pico-8 play session: no input (idle), after a click and taps of 🅾, ❎, 🅾+❎, 🅾 in the second before t = 0

[t = 1 s] idle ~1s (no d-pad/buttons)
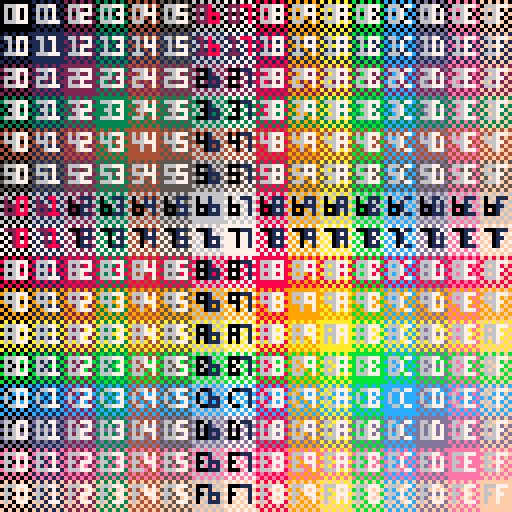

pico-8 cartridge
version 43
__lua__

cls()
fillp(0b0101101001011010)
for n=0,255 do
	cx=(n%16)
	cy=(n\16)
	x=cx*8
	y=cy*8
	
	c1=6
	c2=7
	if min(cx,cy)<=1 and (max(cx,cy) == 6 or max(cx,cy) == 7) then c1, c2 = 2,8
	elseif cx==7 or cy==7 or cx==6 or cy==6 then c1,c2 = 0,1
	end
	
	rectfill(x,y,x+8,y+8,n)
	fset(n,n)
	print(sub(tostr(n,true),5,5),x+1,y+1,c1)
	print(sub(tostr(n,true),6,6),x+4,y+1,c2)
end

for y=0,127 do
	for x=0,127 do
		sset(x,y,pget(x,y))
	end
end

for i = 0x2000,0x2fff,2 do
  poke(i, (i >>> 8) & 0xff, i & 0xff)
end

cstore()
__gfx__
00000000101010102020202030303030404040405050505060606060707070708080808090909090a0a0a0a0b0b0b0b0c0c0c0c0d0d0d0d0e0e0e0e0f0f0f0f0
066677700666770106667772066677730666747406667775022286060222888706667778066677790666777a0666777b0666077c0666770d0666777e0666777f
06067070161617102626207036363070464670705656705062628060727270808686707096967070a6a67070b6b67070c6c670c0d6d67070e6e670e0f6f670f0
060670700606070106067772060607730606777406067775020288860202078706067778060677790606777a0606770b06067c0c06067d7d0606770e0606770f
06067070161617102626702036363070464640705656507062628080727270808686707096969070a6a67070b6b67070c6c670c0d6d67070e6e670e0f6f670f0
0666777006667771066677720666777306660474066677750222888602220787066677780666097906667a7a0666777b0666077c0666777d0666777e06667f0f
00000000101010102020202030303030404040405050505060606060707070708080808090909090a0a0a0a0b0b0b0b0c0c0c0c0d0d0d0d0e0e0e0e0f0f0f0f0
000000000101010102020202030303030404040405050505060606060707070708080808090909090a0a0a0a0b0b0b0b0c0c0c0c0d0d0d0d0e0e0e0e0f0f0f0f
01010101111111112121212131313131414141415151515161616161717171718181818191919191a1a1a1a1b1b1b1b1c1c1c1c1d1d1d1d1e1e1e1e1f1f1f1f1
16607770166177111662777216637773166474741665777512268616122788871668777816697779166a777a166b777b166c177c166d771d166e777e166f777f
01617171116117112161217131613171416171715161715161218161712171818161717191617171a1617171b1617171c16171c1d1617171e16171e1f16171f1
106070701161171112627772136317731464777415657775162688861727178718687778196977791a6a777a1b6b771b1c6c7c1c1d6d7d7d1e6e771e1f6f771f
01617171116117112161712131613171416141715161517161218181712171818161717191619171a1617171b1617171c16171c1d1617171e16171e1f16171f1
1666777016667771166677721666777316661474166677751222888612221787166677781666197916667a7a1666777b1666177c1666777d1666777e16667f1f
01010101111111112121212131313131414141415151515161616161717171718181818191919191a1a1a1a1b1b1b1b1c1c1c1c1d1d1d1d1e1e1e1e1f1f1f1f1
101010101111111112121212131313131414141415151515161616161717171718181818191919191a1a1a1a1b1b1b1b1c1c1c1c1d1d1d1d1e1e1e1e1f1f1f1f
02020202121212122222222232323232424242425252525262626262727272728282828292929292a2a2a2a2b2b2b2b2c2c2c2c2d2d2d2d2e2e2e2e2f2f2f2f2
266677702666772126667772266677732666747426667775200016262000111726667778266677792666777a2666777b2666277c2666772d2666777e2666777f
02067272121617122226227232363272424672725256725262601262727072128286727292967272a2a67272b2b67272c2c672c2d2d67272e2e672e2f2f672f2
266670702666272126667772266627732666777426667775200011162000271726667778266677792666777a2666772b26667c2c26667d7d2666772e2666772f
06027272161217122622722236323272464242725652527260621212707272128682727296929272a6a27272b6b27272c6c272c2d6d27272e6e272e2f6f272f2
2666777026667771266677722666777326662474266677752000111620002717266677782666297926667a7a2666777b2666277c2666777d2666777e26667f2f
02020202121212122222222232323232424242425252525262626262727272728282828292929292a2a2a2a2b2b2b2b2c2c2c2c2d2d2d2d2e2e2e2e2f2f2f2f2
202020202121212122222222232323232424242425252525262626262727272728282828292929292a2a2a2a2b2b2b2b2c2c2c2c2d2d2d2d2e2e2e2e2f2f2f2f
03030303131313132323232333333333434343435353535363636363737373738383838393939393a3a3a3a3b3b3b3b3c3c3c3c3d3d3d3d3e3e3e3e3f3f3f3f3
366677703666773136667772366677733666747436667775300016363000111736667778366677793666777a3666777b3666377c3666773d3666777e3666777f
03067373131617132326237333363373434673735356735363601363737073138386737393967373a3a67373b3b67373c3c673c3d3d67373e3e673e3f3f673f3
306670703166373132667772336637733466777435667775360011163700371738667778396677793a66777a3b66773b3c667c3c3d667d7d3e66773e3f66773f
03067373131617132326732333363373434643735356537363601313737073138386737393969373a3a67373b3b67373c3c673c3d3d67373e3e673e3f3f673f3
3666777036667771366677723666777336663474366677753000111630003717366677783666397936667a7a3666777b3666377c3666777d3666777e36667f3f
03030303131313132323232333333333434343435353535363636363737373738383838393939393a3a3a3a3b3b3b3b3c3c3c3c3d3d3d3d3e3e3e3e3f3f3f3f3
303030303131313132323232333333333434343435353535363636363737373738383838393939393a3a3a3a3b3b3b3b3c3c3c3c3d3d3d3d3e3e3e3e3f3f3f3f
04040404141414142424242434343434444444445454545464646464747474748484848494949494a4a4a4a4b4b4b4b4c4c4c4c4d4d4d4d4e4e4e4e4f4f4f4f4
464677704646774146467772464677734646747446467775404016464040111746467778464677794646777a4646777b4646477c4646774d4646777e4646777f
06067474161617142626247436363474464674745656745460601464707074148686747496967474a6a67474b6b67474c6c674c4d6d67474e6e674e4f6f674f4
466670704666474146667772466647734666777446667775400011164000471746667778466677794666777a4666774b46667c4c46667d7d4666774e4666774f
04067474141617142426742434363474444644745456547464601414747074148486747494969474a4a67474b4b67474c4c674c4d4d67474e4e674e4f4f674f4
404677704146777142467772434677734446447445467775464011164740471748467778494649794a467a7a4b46777b4c46477c4d46777d4e46777e4f467f4f
04040404141414142424242434343434444444445454545464646464747474748484848494949494a4a4a4a4b4b4b4b4c4c4c4c4d4d4d4d4e4e4e4e4f4f4f4f4
404040404141414142424242434343434444444445454545464646464747474748484848494949494a4a4a4a4b4b4b4b4c4c4c4c4d4d4d4d4e4e4e4e4f4f4f4f
05050505151515152525252535353535454545455555555565656565757575758585858595959595a5a5a5a5b5b5b5b5c5c5c5c5d5d5d5d5e5e5e5e5f5f5f5f5
566677705666775156667772566677735666747456667775500016565000111756667778566677795666777a5666777b5666577c5666775d5666777e5666777f
06057575161517152625257536353575464575755655755560651565707575158685757596957575a6a57575b6b57575c6c575c5d6d57575e6e575e5f6f575f5
566670705666575156667772566657735666777456667775500011165000571756667778566677795666777a5666775b56667c5c56667d7d5666775e5666775f
05067575151617152526752535363575454645755556557565601515757075158586757595969575a5a67575b5b67575c5c675c5d5d67575e5e675e5f5f675f5
5666777056667771566677725666777356665474566677755000111650005717566677785666597956667a7a5666777b5666577c5666777d5666777e56667f5f
05050505151515152525252535353535454545455555555565656565757575758585858595959595a5a5a5a5b5b5b5b5c5c5c5c5d5d5d5d5e5e5e5e5f5f5f5f5
505050505151515152525252535353535454545455555555565656565757575758585858595959595a5a5a5a5b5b5b5b5c5c5c5c5d5d5d5d5e5e5e5e5f5f5f5f
06060606161616162626262636363636464646465656565666666666767676768686868696969696a6a6a6a6b6b6b6b6c6c6c6c6d6d6d6d6e6e6e6e6f6f6f6f6
62608880626188616062111260631113606414146065111560661666606711176068111860691119606a111a606b111b606c611c606d116d606e111e606f111f
02068686121618162026261630363616404616165056165660661666707676168086161690961616a0a61616b0b61616c0c616c6d0d61616e0e616e6f0f616f6
622280806222686160001112600061136000111460001115600011166000671760001118600011196000111a6000116b60001c6c60001d1d6000116e6000116f
02028686121218162020162630303616404046165050561660601616707076168080161690909616a0a01616b0b01616c0c016c6d0d01616e0e016e6f0f016f6
6222888062228881600011126000111360006414600011156000111660006717600011186000691960001a1a6000111b6000611c6000111d6000111e60001f6f
06060606161616162626262636363636464646465656565666666666767676768686868696969696a6a6a6a6b6b6b6b6c6c6c6c6d6d6d6d6e6e6e6e6f6f6f6f6
606060606161616162626262636363636464646465656565666666666767676768686868696969696a6a6a6a6b6b6b6b6c6c6c6c6d6d6d6d6e6e6e6e6f6f6f6f
07070707171717172727272737373737474747475757575767676767777777778787878797979797a7a7a7a7b7b7b7b7c7c7c7c7d7d7d7d7e7e7e7e7f7f7f7f7
722288807222887170001112700011137000141470001115700016767000111770001118700011197000111a7000111b7000711c7000117d7000111e7000111f
07028787171218172720271737303717474017175750175767601767777077178780171797901717a7a01717b7b01717c7c017c7d7d01717e7e017e7f7f017f7
707280807172787172701112737071137470111475701115767011167770771778701118797011197a70111a7b70117b7c701c7c7d701d1d7e70117e7f70117f
07028787171218172720172737303717474047175750571767601717777077178780171797909717a7a01717b7b01717c7c017c7d7d01717e7e017e7f7f017f7
707288807172888172701112737011137470741475701115767011167770771778701118797079197a701a1a7b70111b7c70711c7d70111d7e70111e7f701f7f
07070707171717172727272737373737474747475757575767676767777777778787878797979797a7a7a7a7b7b7b7b7c7c7c7c7d7d7d7d7e7e7e7e7f7f7f7f7
707070707171717172727272737373737474747475757575767676767777777778787878797979797a7a7a7a7b7b7b7b7c7c7c7c7d7d7d7d7e7e7e7e7f7f7f7f
08080808181818182828282838383838484848485858585868686868787878788888888898989898a8a8a8a8b8b8b8b8c8c8c8c8d8d8d8d8e8e8e8e8f8f8f8f8
866677708666778186667772866677738666747486667775800016868000111786667778866677798666777a8666777b8666877c8666778d8666777e8666777f
06067878161617182626287836363878464678785656785860601868707078188686787896967878a6a67878b6b67878c6c678c8d6d67878e6e678e8f6f678f8
866670708666878186667772866687738666777486667775800011168000871786667778866677798666777a8666778b86667c8c86667d7d8666778e8666778f
06067878161617182626782836363878464648785656587860601818707078188686787896969878a6a67878b6b67878c6c678c8d6d67878e6e678e8f6f678f8
8666777086667771866677728666777386668474866677758000111680008717866677788666897986667a7a8666777b8666877c8666777d8666777e86667f8f
08080808181818182828282838383838484848485858585868686868787878788888888898989898a8a8a8a8b8b8b8b8c8c8c8c8d8d8d8d8e8e8e8e8f8f8f8f8
808080808181818182828282838383838484848485858585868686868787878788888888898989898a8a8a8a8b8b8b8b8c8c8c8c8d8d8d8d8e8e8e8e8f8f8f8f
09090909191919192929292939393939494949495959595969696969797979798989898999999999a9a9a9a9b9b9b9b9c9c9c9c9d9d9d9d9e9e9e9e9f9f9f9f9
966677709666779196667772966677739666747496667775900016969000111796667778966677799666777a9666777b9666977c9666779d9666777e9666777f
06067979161617192626297936363979464679795656795960601969707079198686797996967979a6a67979b6b67979c6c679c9d6d67979e6e679e9f6f679f9
966670709666979196667772966697739666777496667775900011169000971796667778966677799666777a9666779b96667c9c96667d7d9666779e9666779f
09067979191617192926792939363979494649795956597969601919797079198986797999969979a9a67979b9b67979c9c679c9d9d67979e9e679e9f9f679f9
909677709196777192967772939677739496947495967775969011169790971798967778999699799a967a7a9b96777b9c96977c9d96777d9e96777e9f967f9f
09090909191919192929292939393939494949495959595969696969797979798989898999999999a9a9a9a9b9b9b9b9c9c9c9c9d9d9d9d9e9e9e9e9f9f9f9f9
909090909191919192929292939393939494949495959595969696969797979798989898999999999a9a9a9a9b9b9b9b9c9c9c9c9d9d9d9d9e9e9e9e9f9f9f9f
0a0a0a0a1a1a1a1a2a2a2a2a3a3a3a3a4a4a4a4a5a5a5a5a6a6a6a6a7a7a7a7a8a8a8a8a9a9a9a9aaaaaaaaababababacacacacadadadadaeaeaeaeafafafafa
a6667770a66677a1a6667772a6667773a6667474a6667775a00016a6a0001117a6667778a6667779a666777aa666777ba666a77ca66677ada666777ea666777f
06067a7a1616171a26262a7a36363a7a46467a7a56567a5a60601a6a70707a1a86867a7a96967a7aa6a67a7ab6b67a7ac6c67acad6d67a7ae6e67aeaf6f67afa
a6667070a666a7a1a6667772a666a773a6667774a6667775a0001116a000a717a6667778a6667779a666777aa66677aba6667caca6667d7da66677aea66677af
06067a7a1616171a26267a2a36363a7a46464a7a56565a7a60601a1a70707a1a86867a7a96969a7aa6a67a7ab6b67a7ac6c67acad6d67a7ae6e67aeaf6f67afa
a6a67770a6a67771a6a67772a6a67773a6a6a474a6a67775a0a01116a0a0a717a6a67778a6a6a979a6a67a7aa6a6777ba6a6a77ca6a6777da6a6777ea6a67faf
0a0a0a0a1a1a1a1a2a2a2a2a3a3a3a3a4a4a4a4a5a5a5a5a6a6a6a6a7a7a7a7a8a8a8a8a9a9a9a9aaaaaaaaababababacacacacadadadadaeaeaeaeafafafafa
a0a0a0a0a1a1a1a1a2a2a2a2a3a3a3a3a4a4a4a4a5a5a5a5a6a6a6a6a7a7a7a7a8a8a8a8a9a9a9a9aaaaaaaaababababacacacacadadadadaeaeaeaeafafafaf
0b0b0b0b1b1b1b1b2b2b2b2b3b3b3b3b4b4b4b4b5b5b5b5b6b6b6b6b7b7b7b7b8b8b8b8b9b9b9b9bababababbbbbbbbbcbcbcbcbdbdbdbdbebebebebfbfbfbfb
b6667770b66677b1b6667772b6667773b6667474b6667775b00016b6b0001117b6667778b6667779b666777ab666777bb666b77cb66677bdb666777eb666777f
06067b7b1616171b26262b7b36363b7b46467b7b56567b5b60601b6b70707b1b86867b7b96967b7ba6a67b7bb6b67b7bc6c67bcbd6d67b7be6e67bebf6f67bfb
b6607070b661b7b1b6627772b663b773b6647774b6657775b0061116b007b717b6687778b6697779b66a777ab66b77bbb66c7cbcb66d7d7db66e77beb66f77bf
06067b7b1616171b26267b2b36363b7b46464b7b56565b7b60601b1b70707b1b86867b7b96969b7ba6a67b7bb6b67b7bc6c67bcbd6d67b7be6e67bebf6f67bfb
b6667770b6667771b6667772b6667773b666b474b6667775b0001116b000b717b6667778b666b979b6667a7ab666777bb666b77cb666777db666777eb6667fbf
0b0b0b0b1b1b1b1b2b2b2b2b3b3b3b3b4b4b4b4b5b5b5b5b6b6b6b6b7b7b7b7b8b8b8b8b9b9b9b9bababababbbbbbbbbcbcbcbcbdbdbdbdbebebebebfbfbfbfb
b0b0b0b0b1b1b1b1b2b2b2b2b3b3b3b3b4b4b4b4b5b5b5b5b6b6b6b6b7b7b7b7b8b8b8b8b9b9b9b9bababababbbbbbbbbcbcbcbcbdbdbdbdbebebebebfbfbfbf
0c0c0c0c1c1c1c1c2c2c2c2c3c3c3c3c4c4c4c4c5c5c5c5c6c6c6c6c7c7c7c7c8c8c8c8c9c9c9c9cacacacacbcbcbcbcccccccccdcdcdcdcececececfcfcfcfc
c0667770c16677c1c2667772c3667773c4667474c5667775c60016c6c7001117c8667778c9667779ca66777acb66777bcc66c77ccd6677cdce66777ecf66777f
060c7c7c161c171c262c2c7c363c3c7c464c7c7c565c7c5c606c1c6c707c7c1c868c7c7c969c7c7ca6ac7c7cb6bc7c7cc6cc7cccd6dc7c7ce6ec7cecf6fc7cfc
c6c07070c6c1c7c1c6c27772c6c3c773c6c47774c6c57775c0c61116c0c7c717c6c87778c6c97779c6ca777ac6cb77cbc6cc7cccc6cd7d7dc6ce77cec6cf77cf
060c7c7c161c171c262c7c2c363c3c7c464c4c7c565c5c7c606c1c1c707c7c1c868c7c7c969c9c7ca6ac7c7cb6bc7c7cc6cc7cccd6dc7c7ce6ec7cecf6fc7cfc
c0667770c1667771c2667772c3667773c466c474c5667775c6001116c700c717c8667778c966c979ca667a7acb66777bcc66c77ccd66777dce66777ecf667fcf
0c0c0c0c1c1c1c1c2c2c2c2c3c3c3c3c4c4c4c4c5c5c5c5c6c6c6c6c7c7c7c7c8c8c8c8c9c9c9c9cacacacacbcbcbcbcccccccccdcdcdcdcececececfcfcfcfc
c0c0c0c0c1c1c1c1c2c2c2c2c3c3c3c3c4c4c4c4c5c5c5c5c6c6c6c6c7c7c7c7c8c8c8c8c9c9c9c9cacacacacbcbcbcbcccccccccdcdcdcdcececececfcfcfcf
0d0d0d0d1d1d1d1d2d2d2d2d3d3d3d3d4d4d4d4d5d5d5d5d6d6d6d6d7d7d7d7d8d8d8d8d9d9d9d9dadadadadbdbdbdbdcdcdcdcdddddddddededededfdfdfdfd
d6607770d66177d1d6627772d6637773d6647474d6657775d00616d6d0071117d6687778d6697779d66a777ad66b777bd66cd77cd66d77ddd66e777ed66f777f
06067d7d1616171d26262d7d36363d7d46467d7d56567d5d60601d6d70707d1d86867d7d96967d7da6a67d7db6b67d7dc6c67dcdd6d67d7de6e67dedf6f67dfd
d6d67070d6d6d7d1d6d67772d6d6d773d6d67774d6d67775d0d01116d0d0d717d6d67778d6d67779d6d6777ad6d677dbd6d67cdcd6d67d7dd6d677ded6d677df
06067d7d1616171d26267d2d36363d7d46464d7d56565d7d60601d1d70707d1d86867d7d96969d7da6a67d7db6b67d7dc6c67dcdd6d67d7de6e67dedf6f67dfd
d6667770d6667771d6667772d6667773d666d474d6667775d0001116d000d717d6667778d666d979d6667a7ad666777bd666d77cd666777dd666777ed6667fdf
0d0d0d0d1d1d1d1d2d2d2d2d3d3d3d3d4d4d4d4d5d5d5d5d6d6d6d6d7d7d7d7d8d8d8d8d9d9d9d9dadadadadbdbdbdbdcdcdcdcdddddddddededededfdfdfdfd
d0d0d0d0d1d1d1d1d2d2d2d2d3d3d3d3d4d4d4d4d5d5d5d5d6d6d6d6d7d7d7d7d8d8d8d8d9d9d9d9dadadadadbdbdbdbdcdcdcdcdddddddddededededfdfdfdf
0e0e0e0e1e1e1e1e2e2e2e2e3e3e3e3e4e4e4e4e5e5e5e5e6e6e6e6e7e7e7e7e8e8e8e8e9e9e9e9eaeaeaeaebebebebececececededededeeeeeeeeefefefefe
e6667770e66677e1e6667772e6667773e6667474e6667775e00016e6e0001117e6667778e6667779e666777ae666777be666e77ce66677ede666777ee666777f
060e7e7e161e171e262e2e7e363e3e7e464e7e7e565e7e5e606e1e6e707e7e1e868e7e7e969e7e7ea6ae7e7eb6be7e7ec6ce7eced6de7e7ee6ee7eeef6fe7efe
e6607070e661e7e1e6627772e663e773e6647774e6657775e0061116e007e717e6687778e6697779e66a777ae66b77ebe66c7cece66d7d7de66e77eee66f77ef
060e7e7e161e171e262e7e2e363e3e7e464e4e7e565e5e7e606e1e1e707e7e1e868e7e7e969e9e7ea6ae7e7eb6be7e7ec6ce7eced6de7e7ee6ee7eeef6fe7efe
e6667770e6667771e6667772e6667773e666e474e6667775e0001116e000e717e6667778e666e979e6667a7ae666777be666e77ce666777de666777ee6667fef
0e0e0e0e1e1e1e1e2e2e2e2e3e3e3e3e4e4e4e4e5e5e5e5e6e6e6e6e7e7e7e7e8e8e8e8e9e9e9e9eaeaeaeaebebebebececececededededeeeeeeeeefefefefe
e0e0e0e0e1e1e1e1e2e2e2e2e3e3e3e3e4e4e4e4e5e5e5e5e6e6e6e6e7e7e7e7e8e8e8e8e9e9e9e9eaeaeaeaebebebebececececededededeeeeeeeeefefefef
0f0f0f0f1f1f1f1f2f2f2f2f3f3f3f3f4f4f4f4f5f5f5f5f6f6f6f6f7f7f7f7f8f8f8f8f9f9f9f9fafafafafbfbfbfbfcfcfcfcfdfdfdfdfefefefefffffffff
f6667770f66677f1f6667772f6667773f6667474f6667775f00016f6f0001117f6667778f6667779f666777af666777bf666f77cf66677fdf666777ef666777f
060f7f7f161f171f262f2f7f363f3f7f464f7f7f565f7f5f606f1f6f707f7f1f868f7f7f969f7f7fa6af7f7fb6bf7f7fc6cf7fcfd6df7f7fe6ef7feff6ff7fff
f6607070f661f7f1f6627772f663f773f6647774f6657775f0061116f007f717f6687778f6697779f66a777af66b77fbf66c7cfcf66d7d7df66e77fef66f77ff
060f7f7f161f171f262f7f2f363f3f7f464f4f7f565f5f7f606f1f1f707f7f1f868f7f7f969f9f7fa6af7f7fb6bf7f7fc6cf7fcfd6df7f7fe6ef7feff6ff7fff
f6f07770f6f17771f6f27772f6f37773f6f4f474f6f57775f0f61116f0f7f717f6f87778f6f9f979f6fa7a7af6fb777bf6fcf77cf6fd777df6fe777ef6ff7fff
0f0f0f0f1f1f1f1f2f2f2f2f3f3f3f3f4f4f4f4f5f5f5f5f6f6f6f6f7f7f7f7f8f8f8f8f9f9f9f9fafafafafbfbfbfbfcfcfcfcfdfdfdfdfefefefefffffffff
f0f0f0f0f1f1f1f1f2f2f2f2f3f3f3f3f4f4f4f4f5f5f5f5f6f6f6f6f7f7f7f7f8f8f8f8f9f9f9f9fafafafafbfbfbfbfcfcfcfcfdfdfdfdfefefefeffffffff
__gff__
000102030405060708090a0b0c0d0e0f101112131415161718191a1b1c1d1e1f202122232425262728292a2b2c2d2e2f303132333435363738393a3b3c3d3e3f404142434445464748494a4b4c4d4e4f505152535455565758595a5b5c5d5e5f606162636465666768696a6b6c6d6e6f707172737475767778797a7b7c7d7e7f
808182838485868788898a8b8c8d8e8f909192939495969798999a9b9c9d9e9fa0a1a2a3a4a5a6a7a8a9aaabacadaeafb0b1b2b3b4b5b6b7b8b9babbbcbdbebfc0c1c2c3c4c5c6c7c8c9cacbcccdcecfd0d1d2d3d4d5d6d7d8d9dadbdcdddedfe0e1e2e3e4e5e6e7e8e9eaebecedeeeff0f1f2f3f4f5f6f7f8f9fafbfcfdfeff
__map__
20002002200420062008200a200c200e20102012201420162018201a201c201e20202022202420262028202a202c202e20302032203420362038203a203c203e20402042204420462048204a204c204e20502052205420562058205a205c205e20602062206420662068206a206c206e20702072207420762078207a207c207e
20802082208420862088208a208c208e20902092209420962098209a209c209e20a020a220a420a620a820aa20ac20ae20b020b220b420b620b820ba20bc20be20c020c220c420c620c820ca20cc20ce20d020d220d420d620d820da20dc20de20e020e220e420e620e820ea20ec20ee20f020f220f420f620f820fa20fc20fe
21002102210421062108210a210c210e21102112211421162118211a211c211e21202122212421262128212a212c212e21302132213421362138213a213c213e21402142214421462148214a214c214e21502152215421562158215a215c215e21602162216421662168216a216c216e21702172217421762178217a217c217e
21802182218421862188218a218c218e21902192219421962198219a219c219e21a021a221a421a621a821aa21ac21ae21b021b221b421b621b821ba21bc21be21c021c221c421c621c821ca21cc21ce21d021d221d421d621d821da21dc21de21e021e221e421e621e821ea21ec21ee21f021f221f421f621f821fa21fc21fe
22002202220422062208220a220c220e22102212221422162218221a221c221e22202222222422262228222a222c222e22302232223422362238223a223c223e22402242224422462248224a224c224e22502252225422562258225a225c225e22602262226422662268226a226c226e22702272227422762278227a227c227e
22802282228422862288228a228c228e22902292229422962298229a229c229e22a022a222a422a622a822aa22ac22ae22b022b222b422b622b822ba22bc22be22c022c222c422c622c822ca22cc22ce22d022d222d422d622d822da22dc22de22e022e222e422e622e822ea22ec22ee22f022f222f422f622f822fa22fc22fe
23002302230423062308230a230c230e23102312231423162318231a231c231e23202322232423262328232a232c232e23302332233423362338233a233c233e23402342234423462348234a234c234e23502352235423562358235a235c235e23602362236423662368236a236c236e23702372237423762378237a237c237e
23802382238423862388238a238c238e23902392239423962398239a239c239e23a023a223a423a623a823aa23ac23ae23b023b223b423b623b823ba23bc23be23c023c223c423c623c823ca23cc23ce23d023d223d423d623d823da23dc23de23e023e223e423e623e823ea23ec23ee23f023f223f423f623f823fa23fc23fe
24002402240424062408240a240c240e24102412241424162418241a241c241e24202422242424262428242a242c242e24302432243424362438243a243c243e24402442244424462448244a244c244e24502452245424562458245a245c245e24602462246424662468246a246c246e24702472247424762478247a247c247e
24802482248424862488248a248c248e24902492249424962498249a249c249e24a024a224a424a624a824aa24ac24ae24b024b224b424b624b824ba24bc24be24c024c224c424c624c824ca24cc24ce24d024d224d424d624d824da24dc24de24e024e224e424e624e824ea24ec24ee24f024f224f424f624f824fa24fc24fe
25002502250425062508250a250c250e25102512251425162518251a251c251e25202522252425262528252a252c252e25302532253425362538253a253c253e25402542254425462548254a254c254e25502552255425562558255a255c255e25602562256425662568256a256c256e25702572257425762578257a257c257e
25802582258425862588258a258c258e25902592259425962598259a259c259e25a025a225a425a625a825aa25ac25ae25b025b225b425b625b825ba25bc25be25c025c225c425c625c825ca25cc25ce25d025d225d425d625d825da25dc25de25e025e225e425e625e825ea25ec25ee25f025f225f425f625f825fa25fc25fe
26002602260426062608260a260c260e26102612261426162618261a261c261e26202622262426262628262a262c262e26302632263426362638263a263c263e26402642264426462648264a264c264e26502652265426562658265a265c265e26602662266426662668266a266c266e26702672267426762678267a267c267e
26802682268426862688268a268c268e26902692269426962698269a269c269e26a026a226a426a626a826aa26ac26ae26b026b226b426b626b826ba26bc26be26c026c226c426c626c826ca26cc26ce26d026d226d426d626d826da26dc26de26e026e226e426e626e826ea26ec26ee26f026f226f426f626f826fa26fc26fe
27002702270427062708270a270c270e27102712271427162718271a271c271e27202722272427262728272a272c272e27302732273427362738273a273c273e27402742274427462748274a274c274e27502752275427562758275a275c275e27602762276427662768276a276c276e27702772277427762778277a277c277e
27802782278427862788278a278c278e27902792279427962798279a279c279e27a027a227a427a627a827aa27ac27ae27b027b227b427b627b827ba27bc27be27c027c227c427c627c827ca27cc27ce27d027d227d427d627d827da27dc27de27e027e227e427e627e827ea27ec27ee27f027f227f427f627f827fa27fc27fe
28002802280428062808280a280c280e28102812281428162818281a281c281e28202822282428262828282a282c282e28302832283428362838283a283c283e28402842284428462848284a284c284e28502852285428562858285a285c285e28602862286428662868286a286c286e28702872287428762878287a287c287e
28802882288428862888288a288c288e28902892289428962898289a289c289e28a028a228a428a628a828aa28ac28ae28b028b228b428b628b828ba28bc28be28c028c228c428c628c828ca28cc28ce28d028d228d428d628d828da28dc28de28e028e228e428e628e828ea28ec28ee28f028f228f428f628f828fa28fc28fe
29002902290429062908290a290c290e29102912291429162918291a291c291e29202922292429262928292a292c292e29302932293429362938293a293c293e29402942294429462948294a294c294e29502952295429562958295a295c295e29602962296429662968296a296c296e29702972297429762978297a297c297e
29802982298429862988298a298c298e29902992299429962998299a299c299e29a029a229a429a629a829aa29ac29ae29b029b229b429b629b829ba29bc29be29c029c229c429c629c829ca29cc29ce29d029d229d429d629d829da29dc29de29e029e229e429e629e829ea29ec29ee29f029f229f429f629f829fa29fc29fe
2a002a022a042a062a082a0a2a0c2a0e2a102a122a142a162a182a1a2a1c2a1e2a202a222a242a262a282a2a2a2c2a2e2a302a322a342a362a382a3a2a3c2a3e2a402a422a442a462a482a4a2a4c2a4e2a502a522a542a562a582a5a2a5c2a5e2a602a622a642a662a682a6a2a6c2a6e2a702a722a742a762a782a7a2a7c2a7e
2a802a822a842a862a882a8a2a8c2a8e2a902a922a942a962a982a9a2a9c2a9e2aa02aa22aa42aa62aa82aaa2aac2aae2ab02ab22ab42ab62ab82aba2abc2abe2ac02ac22ac42ac62ac82aca2acc2ace2ad02ad22ad42ad62ad82ada2adc2ade2ae02ae22ae42ae62ae82aea2aec2aee2af02af22af42af62af82afa2afc2afe
2b002b022b042b062b082b0a2b0c2b0e2b102b122b142b162b182b1a2b1c2b1e2b202b222b242b262b282b2a2b2c2b2e2b302b322b342b362b382b3a2b3c2b3e2b402b422b442b462b482b4a2b4c2b4e2b502b522b542b562b582b5a2b5c2b5e2b602b622b642b662b682b6a2b6c2b6e2b702b722b742b762b782b7a2b7c2b7e
2b802b822b842b862b882b8a2b8c2b8e2b902b922b942b962b982b9a2b9c2b9e2ba02ba22ba42ba62ba82baa2bac2bae2bb02bb22bb42bb62bb82bba2bbc2bbe2bc02bc22bc42bc62bc82bca2bcc2bce2bd02bd22bd42bd62bd82bda2bdc2bde2be02be22be42be62be82bea2bec2bee2bf02bf22bf42bf62bf82bfa2bfc2bfe
2c002c022c042c062c082c0a2c0c2c0e2c102c122c142c162c182c1a2c1c2c1e2c202c222c242c262c282c2a2c2c2c2e2c302c322c342c362c382c3a2c3c2c3e2c402c422c442c462c482c4a2c4c2c4e2c502c522c542c562c582c5a2c5c2c5e2c602c622c642c662c682c6a2c6c2c6e2c702c722c742c762c782c7a2c7c2c7e
2c802c822c842c862c882c8a2c8c2c8e2c902c922c942c962c982c9a2c9c2c9e2ca02ca22ca42ca62ca82caa2cac2cae2cb02cb22cb42cb62cb82cba2cbc2cbe2cc02cc22cc42cc62cc82cca2ccc2cce2cd02cd22cd42cd62cd82cda2cdc2cde2ce02ce22ce42ce62ce82cea2cec2cee2cf02cf22cf42cf62cf82cfa2cfc2cfe
2d002d022d042d062d082d0a2d0c2d0e2d102d122d142d162d182d1a2d1c2d1e2d202d222d242d262d282d2a2d2c2d2e2d302d322d342d362d382d3a2d3c2d3e2d402d422d442d462d482d4a2d4c2d4e2d502d522d542d562d582d5a2d5c2d5e2d602d622d642d662d682d6a2d6c2d6e2d702d722d742d762d782d7a2d7c2d7e
2d802d822d842d862d882d8a2d8c2d8e2d902d922d942d962d982d9a2d9c2d9e2da02da22da42da62da82daa2dac2dae2db02db22db42db62db82dba2dbc2dbe2dc02dc22dc42dc62dc82dca2dcc2dce2dd02dd22dd42dd62dd82dda2ddc2dde2de02de22de42de62de82dea2dec2dee2df02df22df42df62df82dfa2dfc2dfe
2e002e022e042e062e082e0a2e0c2e0e2e102e122e142e162e182e1a2e1c2e1e2e202e222e242e262e282e2a2e2c2e2e2e302e322e342e362e382e3a2e3c2e3e2e402e422e442e462e482e4a2e4c2e4e2e502e522e542e562e582e5a2e5c2e5e2e602e622e642e662e682e6a2e6c2e6e2e702e722e742e762e782e7a2e7c2e7e
2e802e822e842e862e882e8a2e8c2e8e2e902e922e942e962e982e9a2e9c2e9e2ea02ea22ea42ea62ea82eaa2eac2eae2eb02eb22eb42eb62eb82eba2ebc2ebe2ec02ec22ec42ec62ec82eca2ecc2ece2ed02ed22ed42ed62ed82eda2edc2ede2ee02ee22ee42ee62ee82eea2eec2eee2ef02ef22ef42ef62ef82efa2efc2efe
2f002f022f042f062f082f0a2f0c2f0e2f102f122f142f162f182f1a2f1c2f1e2f202f222f242f262f282f2a2f2c2f2e2f302f322f342f362f382f3a2f3c2f3e2f402f422f442f462f482f4a2f4c2f4e2f502f522f542f562f582f5a2f5c2f5e2f602f622f642f662f682f6a2f6c2f6e2f702f722f742f762f782f7a2f7c2f7e
2f802f822f842f862f882f8a2f8c2f8e2f902f922f942f962f982f9a2f9c2f9e2fa02fa22fa42fa62fa82faa2fac2fae2fb02fb22fb42fb62fb82fba2fbc2fbe2fc02fc22fc42fc62fc82fca2fcc2fce2fd02fd22fd42fd62fd82fda2fdc2fde2fe02fe22fe42fe62fe82fea2fec2fee2ff02ff22ff42ff62ff82ffa2ffc2ffe
